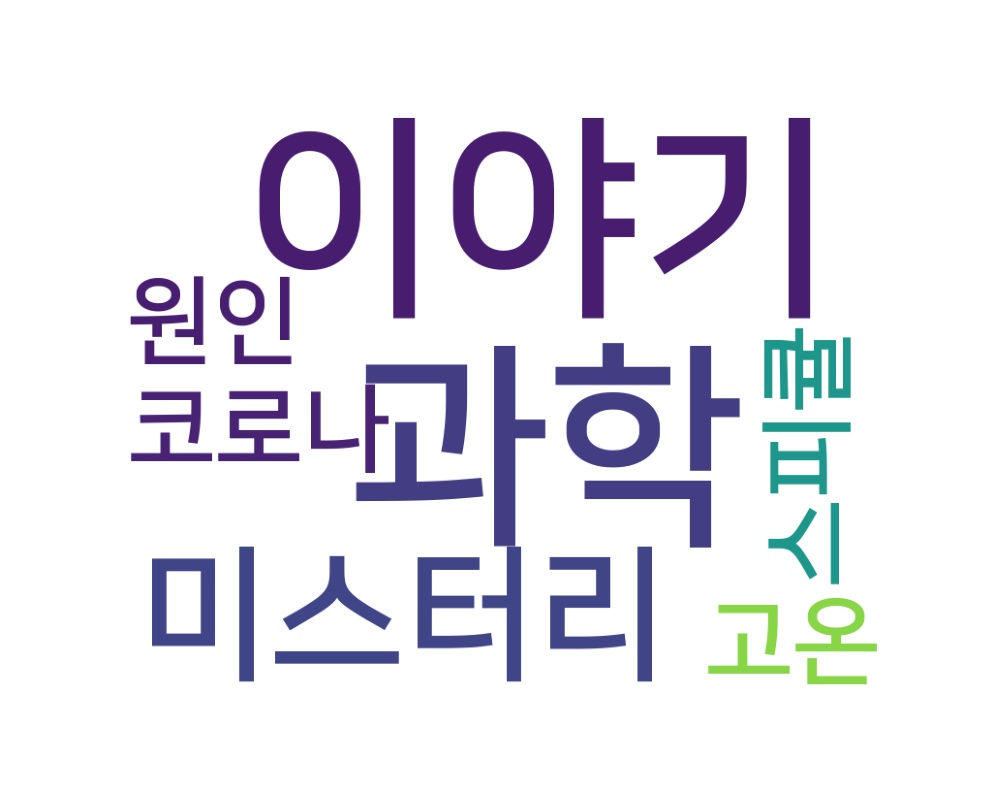

Source data for this figure (header and first rows):
word, count
과학, 1
이야기, 1
미스터리, 1
코로나, 1
고온, 1
원인, 1
스피큘, 1
